5-way image classification set "data" from GitHub (Achuthan2909/Heart-Disease-Analysis-using-ECG-Spectrograms-and-SHAP); label vocabulary: APC, LBB, NOR, PVC, RBB.

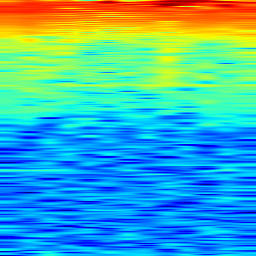
Label: NOR

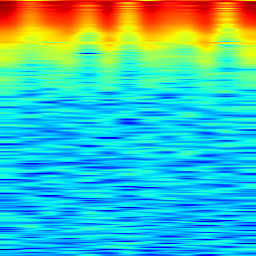
Label: RBB

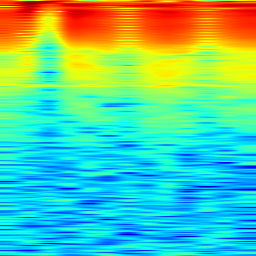
Label: PVC

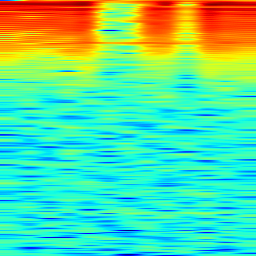
Label: APC

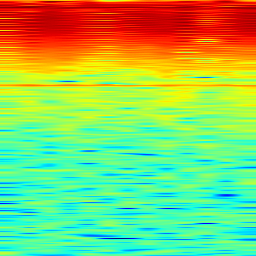
Label: APC

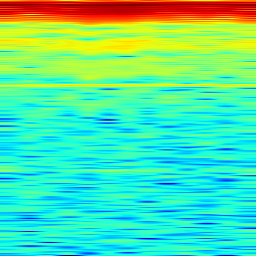
Label: LBB
